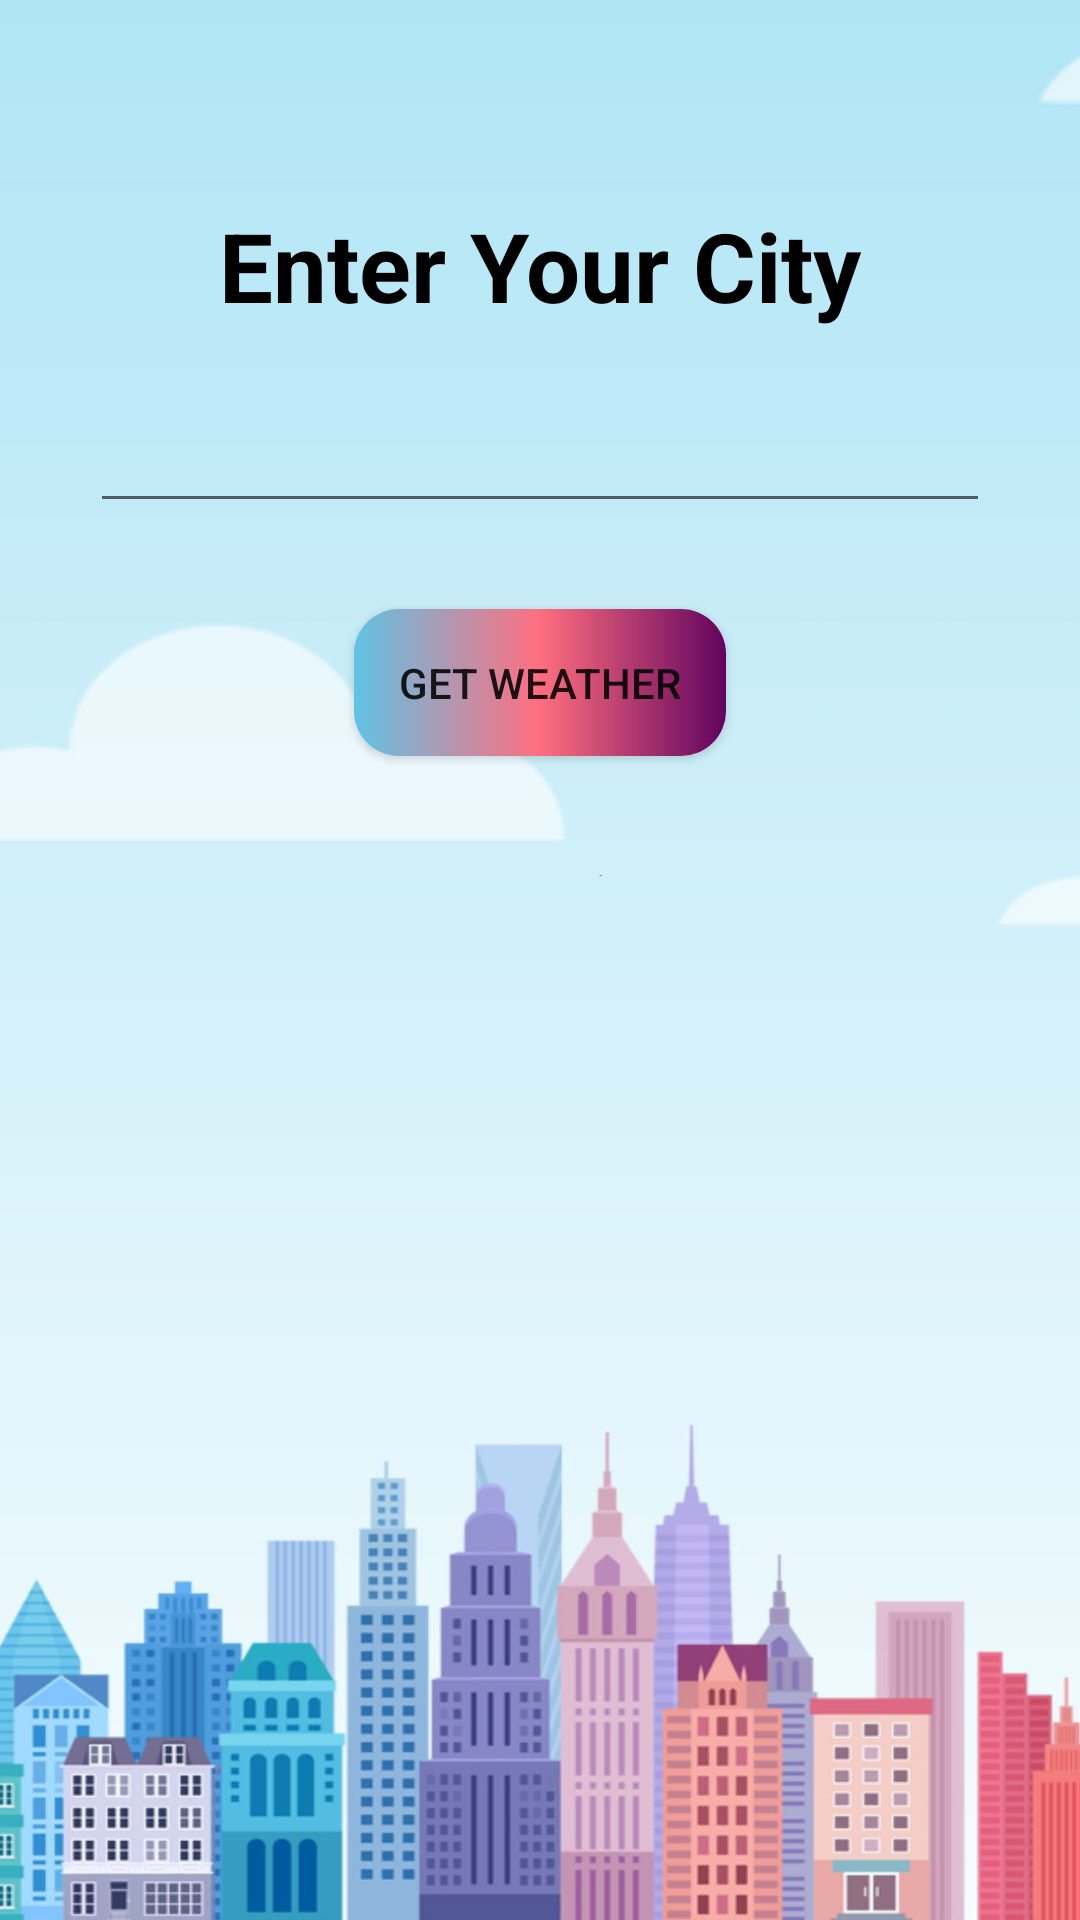

Layout XML and referenced resources for this Android screen:
<!-- AndroidManifest.xml: application theme AppTheme -->
<!-- res/layout/activity_main.xml -->
<?xml version="1.0" encoding="utf-8"?>
<RelativeLayout xmlns:android="http://schemas.android.com/apk/res/android"
    xmlns:app="http://schemas.android.com/apk/res-auto"
    xmlns:tools="http://schemas.android.com/tools"
    android:layout_width="match_parent"
    android:layout_height="match_parent"
    tools:context=".MainActivity">

    <ImageView
        android:id="@+id/imageView"
        android:layout_width="match_parent"
        android:layout_height="match_parent"
        android:layout_alignParentStart="true"
        android:layout_alignParentTop="true"
        android:layout_marginStart="-6dp"
        android:layout_marginTop="-2dp"
        android:scaleType="fitXY"
        app:srcCompat="@mipmap/back" />

    <TextView
        android:id="@+id/textView"
        android:layout_width="wrap_content"
        android:layout_height="wrap_content"
        android:layout_alignParentTop="true"
        android:layout_centerHorizontal="true"
        android:layout_marginTop="67dp"
        android:text="@string/enter_your_city"
        android:textColor="#000000"
        android:textSize="32sp"
        android:textStyle="bold" />

    <EditText
        android:id="@+id/editText"
        android:layout_width="match_parent"
        android:layout_height="wrap_content"
        android:layout_alignParentStart="true"
        android:layout_alignParentTop="true"
        android:layout_marginLeft="30dp"
        android:layout_marginTop="133dp"
        android:layout_marginRight="30dp"
        android:ems="10"
        android:inputType="textMultiLine"
        android:textColor="#000000" />

    <Button
        android:id="@+id/button"
        android:layout_width="wrap_content"
        android:layout_height="wrap_content"
        android:layout_alignParentTop="true"
        android:layout_centerHorizontal="true"
        android:background="@drawable/custom_button"
        android:layout_marginTop="203dp"
        android:onClick="onClick"
        android:text="@string/get_weather"
        android:padding="15dp"
        android:textAlignment="textStart" />

    <TextView
        android:id="@+id/textview"
        android:layout_width="wrap_content"
        android:layout_height="wrap_content"
        android:layout_alignParentBottom="true"
        android:layout_centerHorizontal="true"
        android:layout_marginBottom="109dp"
        android:textAlignment="textStart"
        android:textColor="#ffffff"
        android:textSize="20sp"
        android:textStyle="bold"
        android:visibility="invisible" />

</RelativeLayout>
<!-- resources referenced by this layout -->
<resources>
  <!-- drawable custom_button (drawable) -->
  <?xml version="1.0" encoding="utf-8"?>
  <selector xmlns:android="http://schemas.android.com/apk/res/android">
      <item>
          <shape android:shape="rectangle">
  
              <gradient
                  android:angle="180"
                  android:centerColor="#ff6e7f "
                  android:centerX="50%"
                  android:endColor="#5FC3E4"
                  android:startColor="@color/colorPrimary"
                  />
  
              <corners android:radius="15dp" />
          </shape>
      </item>
  </selector>
  <!-- mipmap back: jpg bitmap (mipmap-xxhdpi, 89051 bytes) -->
  <string name="enter_your_city">Enter Your City</string>
  <string name="get_weather">Get Weather</string>
  <style name="AppTheme" parent="Theme.AppCompat.Light.NoActionBar">
          
          <item name="colorPrimary">@color/blue</item>
          <item name="colorPrimaryDark">@color/blue</item>
          <item name="colorAccent">@color/blue</item>
      </style>
  <color name="colorPrimary">#61045F </color>
  <color name="blue">#054183</color>
</resources>
